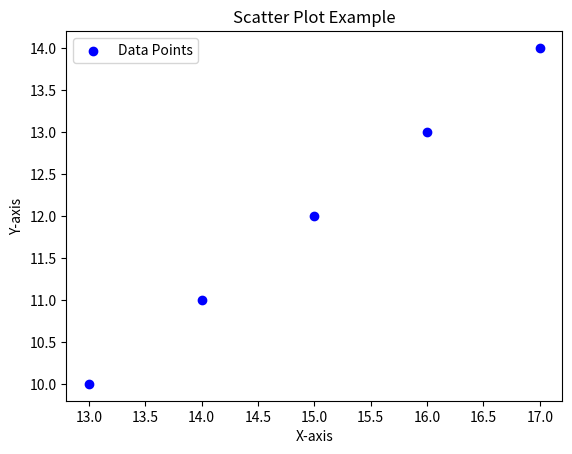

The matplotlib source for this figure:
import matplotlib.pyplot as plt

def DDA(x1, x2, y1, y2):
   xp = []
   yp = []
   # Get the steps
   dx = x2-x1
   dy = y2-y1

   if dx > dy:
       step = dx
   else:
        step = dy
   # print(step)
   
   # Calculate the y and x increment
   y_inc = dy/step
   x_inc = dx/step

   #create a loop with a range of steps while adding the increment values starting from (x1, y1)
   
   if step < 0:
       inc = -1*step
   else:
        inc = step
   for i in range(inc):
        if step < 0:
            x1 -= x_inc
            y1 -= y_inc
        else:
           x1 += x_inc
           y1 += y_inc

        xp.append(round(x1))
        yp.append(round(y1))
        # print the results and round them to the nearest whole number
        print(round(x1), round(y1))
   # create a scatter plot      
   plt.scatter(xp, yp, label='Data Points', color='b', marker='o')
   
   plt.xlabel('X-axis')
   plt.ylabel('Y-axis')
   plt.title('Scatter Plot Example')

   # Add a legend
   plt.legend()

   # Display the plot
   plt.show()

   

# Get the two points
x1,y1 = (12, 9)

x2,y2 = (17, 14)

DDA(x1, x2, y1, y2)
